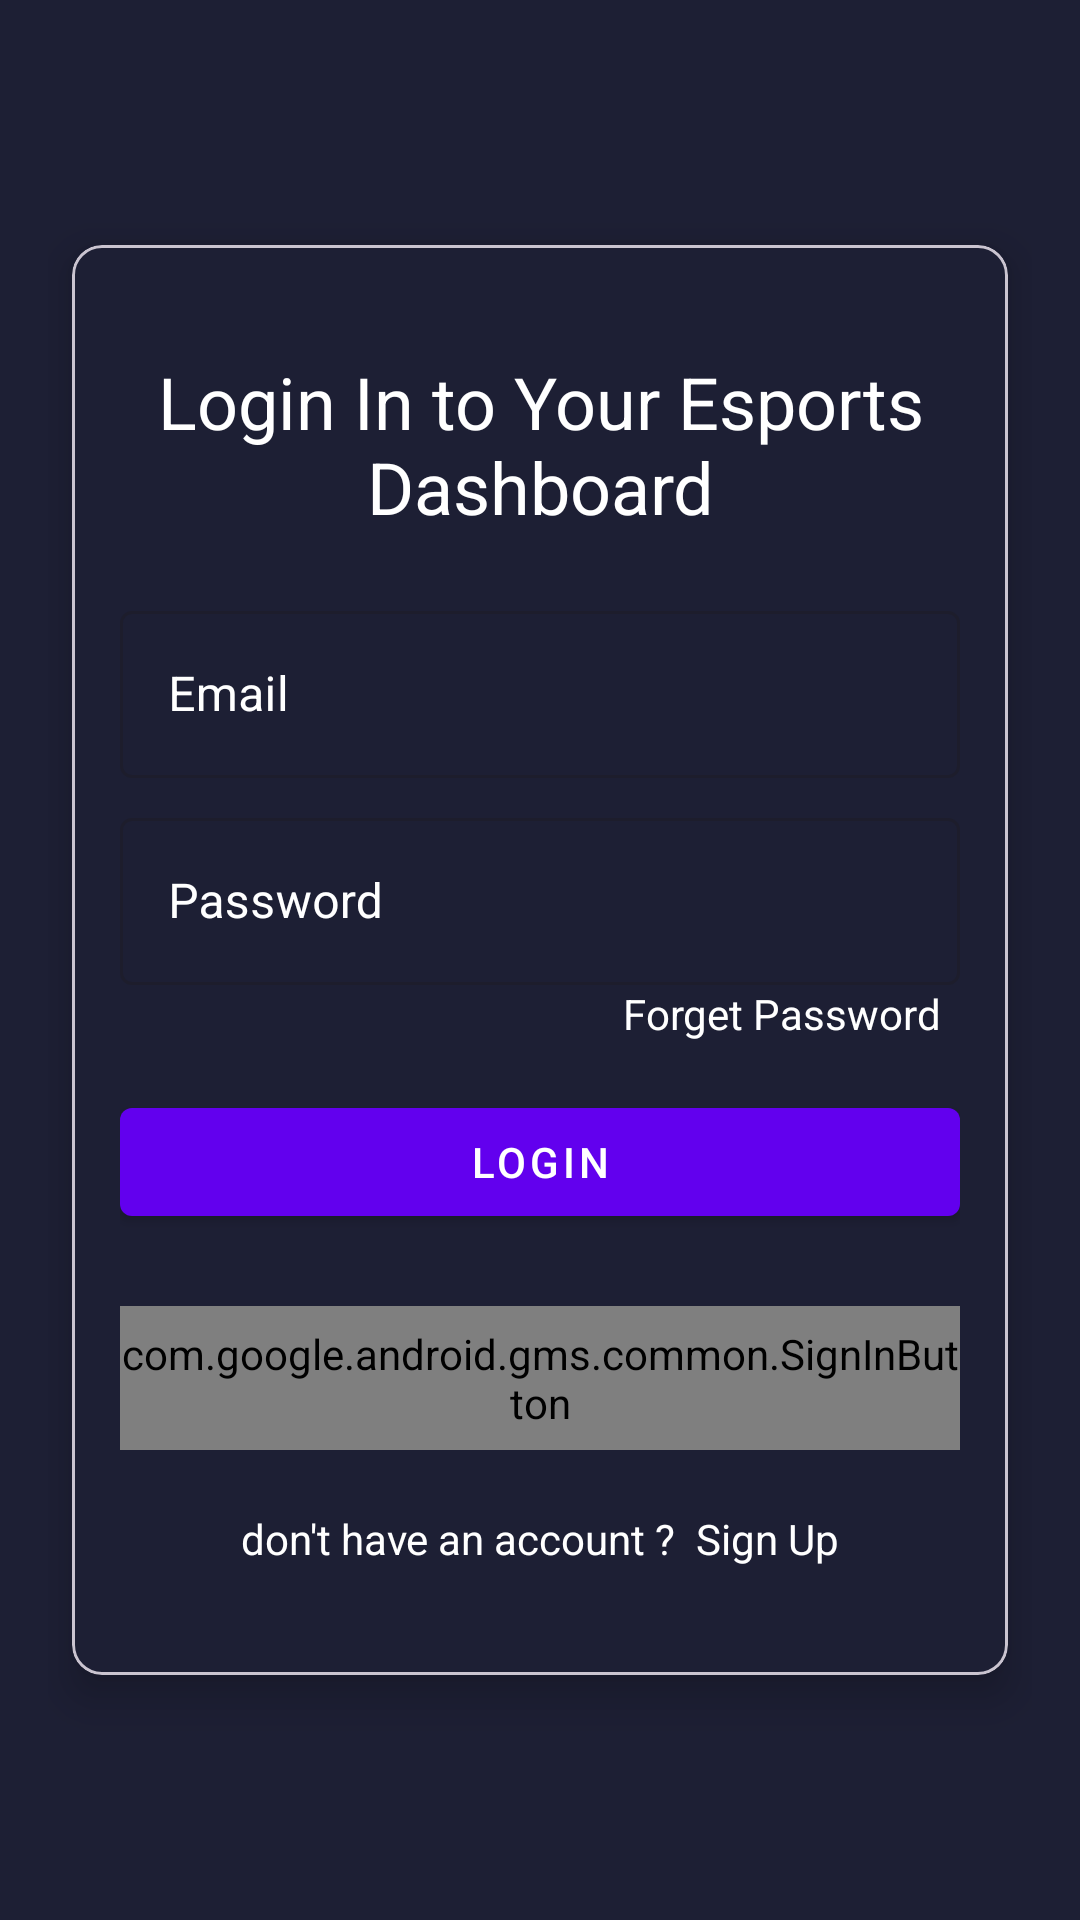

Write the Android layout XML for this screen, with the resource values it uses.
<!-- AndroidManifest.xml: application theme Theme.INAxEsports -->
<!-- res/layout/fragment_login.xml -->
<?xml version="1.0" encoding="utf-8"?>
<ScrollView xmlns:android="http://schemas.android.com/apk/res/android"
    xmlns:app="http://schemas.android.com/apk/res-auto"
    xmlns:tools="http://schemas.android.com/tools"
    android:layout_width="match_parent"
    android:layout_height="match_parent"
    android:background="@color/background"
    android:padding="16dp"
    tools:context=".login.ui.LoginFragment">

    <com.google.android.material.card.MaterialCardView
        android:layout_width="match_parent"
        android:layout_height="wrap_content"
        android:layout_gravity="center"
        android:layout_margin="8dp"
        app:cardBackgroundColor="#1D1F34"
        app:cardCornerRadius="10dp"
        app:cardElevation="8dp">


        <LinearLayout
            android:layout_width="match_parent"
            android:layout_height="wrap_content"
            android:orientation="vertical"
            android:padding="16dp">


            <TextView
                android:layout_width="match_parent"
                android:layout_height="wrap_content"
                android:layout_marginVertical="20dp"
                android:gravity="center"
                android:text="Login In to Your Esports Dashboard"
                android:textColor="@color/white"
                android:textSize="24sp" />


            <com.google.android.material.textfield.TextInputLayout
                android:id="@+id/etEmailLayout"
                style="@style/Widget.MaterialComponents.TextInputLayout.OutlinedBox"
                android:layout_width="match_parent"
                android:layout_height="wrap_content"
                android:textColorHint="@color/white">

                <com.google.android.material.textfield.TextInputEditText
                    android:id="@+id/etEmail"
                    style="@style/CustomEditTextStyle"
                    android:layout_width="match_parent"
                    android:layout_height="wrap_content"
                    android:hint="Email"
                    android:inputType="textEmailAddress" />
            </com.google.android.material.textfield.TextInputLayout>

            <com.google.android.material.textfield.TextInputLayout
                android:id="@+id/etPasswordLayout"
                style="@style/Widget.MaterialComponents.TextInputLayout.OutlinedBox.Dense"
                android:layout_width="match_parent"
                android:layout_height="wrap_content"
                android:layout_marginTop="8dp"
                android:textColorHint="@color/white">

                <com.google.android.material.textfield.TextInputEditText
                    android:id="@+id/etPassword"
                    style="@style/CustomEditTextStyle"
                    android:layout_width="match_parent"
                    android:layout_height="wrap_content"
                    android:hint="Password"
                    android:inputType="textPassword" />
            </com.google.android.material.textfield.TextInputLayout>


            <TextView
                android:id="@+id/forgotPassword"
                android:gravity="right"
                android:layout_gravity="right"
                android:text="Forget Password  "
                android:layout_width="wrap_content"
                android:textColor="@color/white"
                android:layout_height="wrap_content"/>



            <com.google.android.material.button.MaterialButton
                android:id="@+id/btnLogin"
                style="@style/Widget.MaterialComponents.Button"
                android:layout_width="match_parent"
                android:layout_height="wrap_content"
                android:layout_marginTop="16dp"
                android:text="Login"
                android:textColor="@color/white"
                app:backgroundTint="#6200EE" />

            <com.google.android.gms.common.SignInButton
                android:id="@+id/btnGoogleSignIn"
                android:layout_width="wrap_content"
                android:layout_height="48dp"
                android:layout_gravity="center"
                android:layout_marginTop="24dp" />

            <LinearLayout
                android:gravity="center"
                android:layout_gravity="center"
                android:layout_marginVertical="20dp"
                android:orientation="horizontal"
                android:layout_width="match_parent"
                android:layout_height="wrap_content">

                <TextView

                    android:gravity="center"
                    android:layout_gravity="center"
                    android:text="don't have an account ?  "
                    android:layout_width="wrap_content"
                    android:textColor="@color/white"
                    android:layout_height="wrap_content"/>

                <TextView
                    android:id="@+id/sinup_text"
                    android:textColor="@color/white"
                    android:gravity="center"
                    android:layout_gravity="center"
                    android:text="Sign Up"
                    android:layout_width="wrap_content"
                    android:layout_height="wrap_content"/>

            </LinearLayout>

        </LinearLayout>
    </com.google.android.material.card.MaterialCardView>


    
    
    
    
    
    
    

    
    
    
    
    

    
    
    
    
    
    

    
    
    
    
    
    
    

    
    
    
    
    
    

    
    
    
    
    
    
    

    
    
    
    
    

    
    
    
    
    

    
    
    
    
    

    
    
    
    
    


    

</ScrollView>
<!-- resources referenced by this layout -->
<resources>
  <color name="background">#1D1F34</color>
  <color name="white">#FFFFFFFF</color>
  <style name="CustomEditTextStyle" parent="Widget.MaterialComponents.TextInputEditText.OutlinedBox">
          <item name="android:textColor">@color/white</item>
      </style>
  <style name="Theme.INAxEsports" parent="Base.Theme.INAxEsports" />
  <style name="Base.Theme.INAxEsports" parent="Theme.Material3.DayNight.NoActionBar">
          
          
          <item name="colorPrimary">@color/colorPrimary</item>
          <item name="colorPrimaryDark">@color/colorPrimaryDark</item>
          <item name="colorAccent">@color/colorAccent</item>
  
          
          <item name="android:windowBackground">#1D1F34</item>
  
          
          <item name="android:textColorPrimary">#FFFFFF</item>
          <item name="android:textColorSecondary">#FFFFFF</item>
      </style>
  <color name="colorPrimary">#6200EE</color>
  <color name="colorPrimaryDark">#3700B3</color>
  <color name="colorAccent">#03DAC5</color>
</resources>
